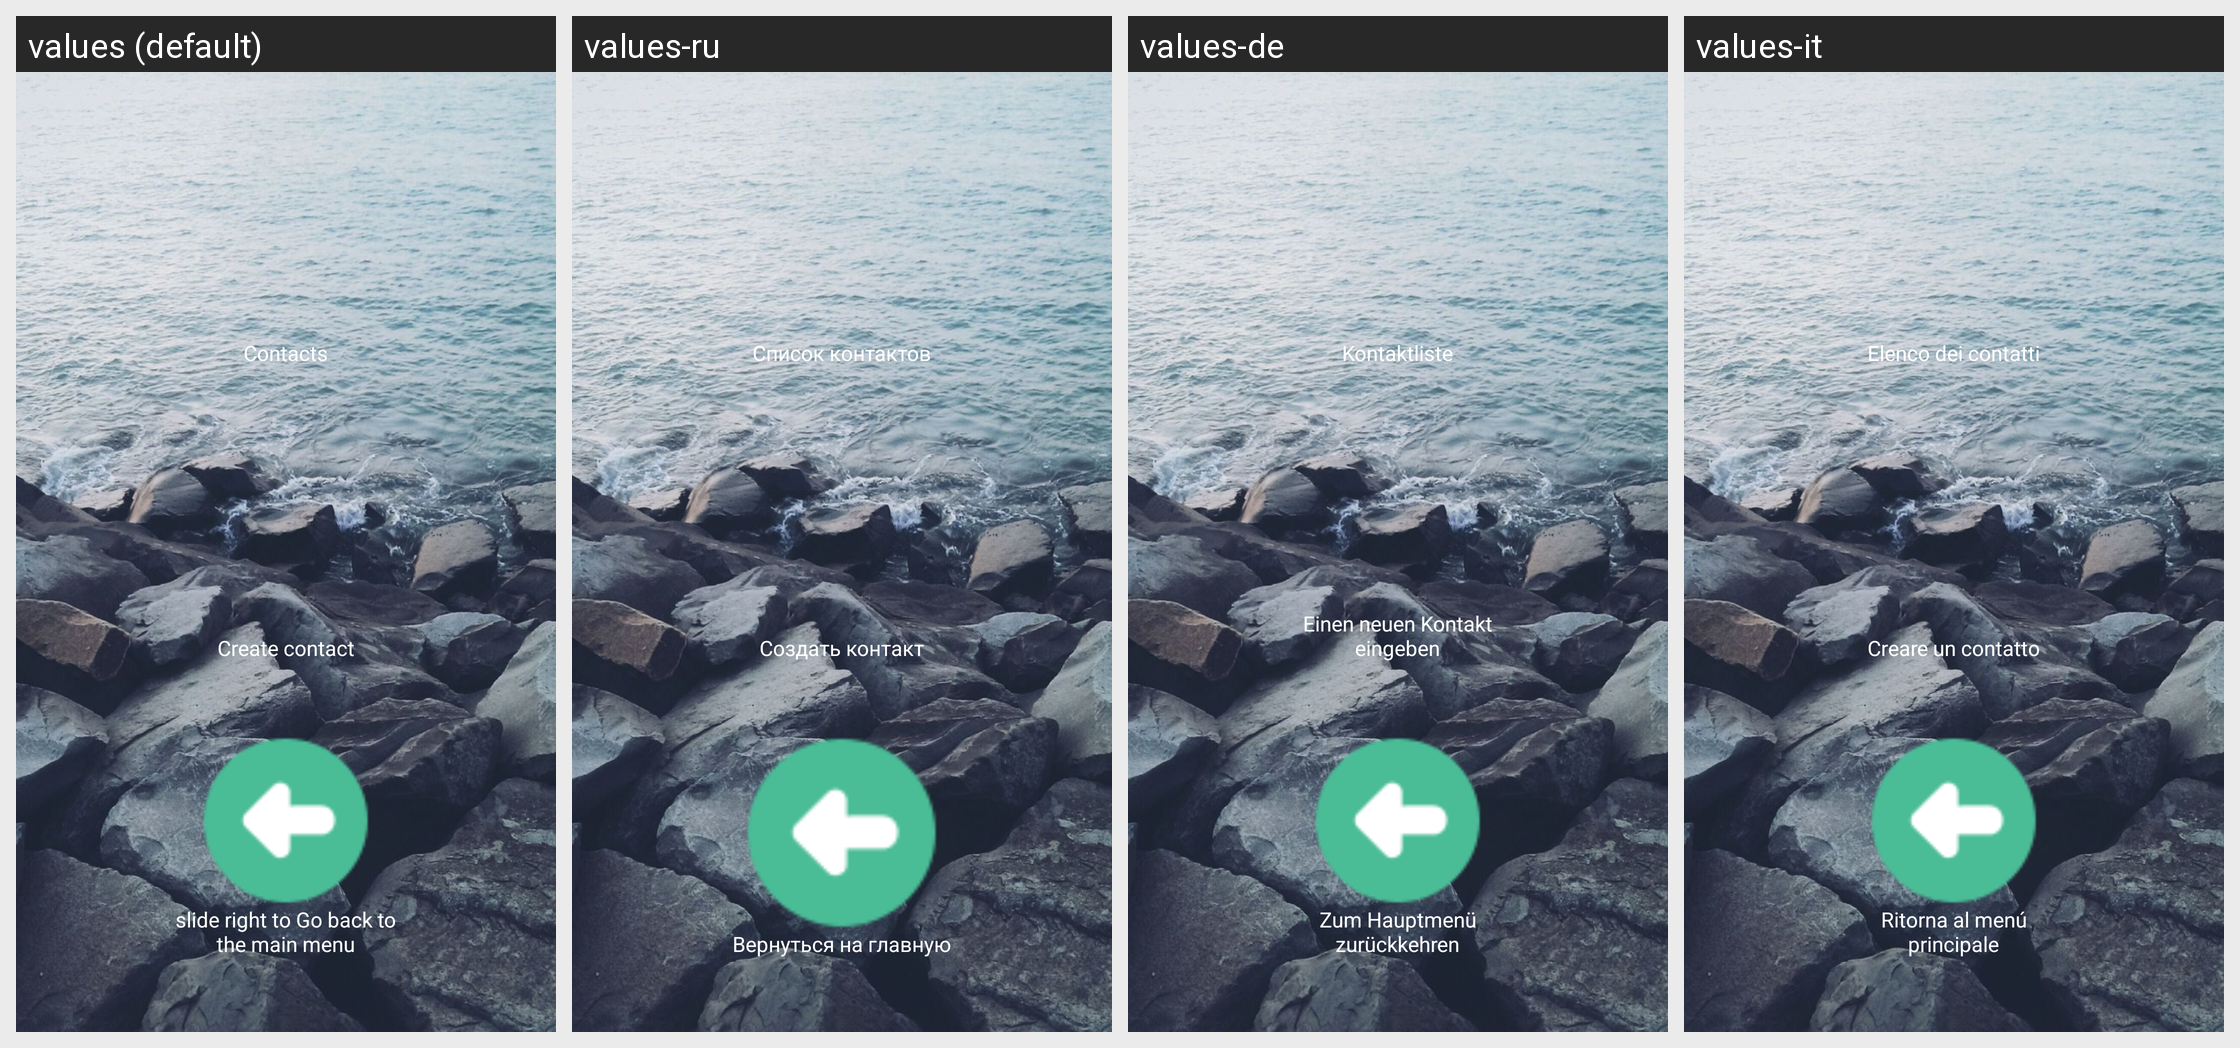

Here is an Android app screen in its default locale and in the app's own translations. Write out the translated-string differences for the strings that appear on this screen.
Android screen res/layout/contacts.xml rendered under 4 locales, left to right: values (default), values-ru, values-de, values-it. Device: Nexus 5 (rendered at 1080×1920; each locale shown at half size, 540×960, under a caption strip naming it); theme AppTheme.
Other locales in the repository, not shown: values-bn, values-bn-rIN, values-en-rIN, values-es, values-fr, values-hi, values-hi-rIN, values-id, values-pa, values-pt.
Strings drawn on this screen, with the default value and each locale's value (text and hints the layout hard-codes, and strings that could not be matched under every locale, appear in the picture but are not listed):

layoutContactsList
  values: Contacts
  values-ru: Список контактов
  values-de: Kontaktliste
  values-it: Elenco dei contatti

layoutContactsCreate
  values: Create contact
  values-ru: Создать контакт
  values-de: Einen neuen Kontakt eingeben
  values-it: Creare un contatto

backToMainMenu
  values: slide right to Go back to the main menu
  values-ru: Вернуться на главную
  values-de: Zum Hauptmenü zurückkehren
  values-it: Ritorna al menú principale
